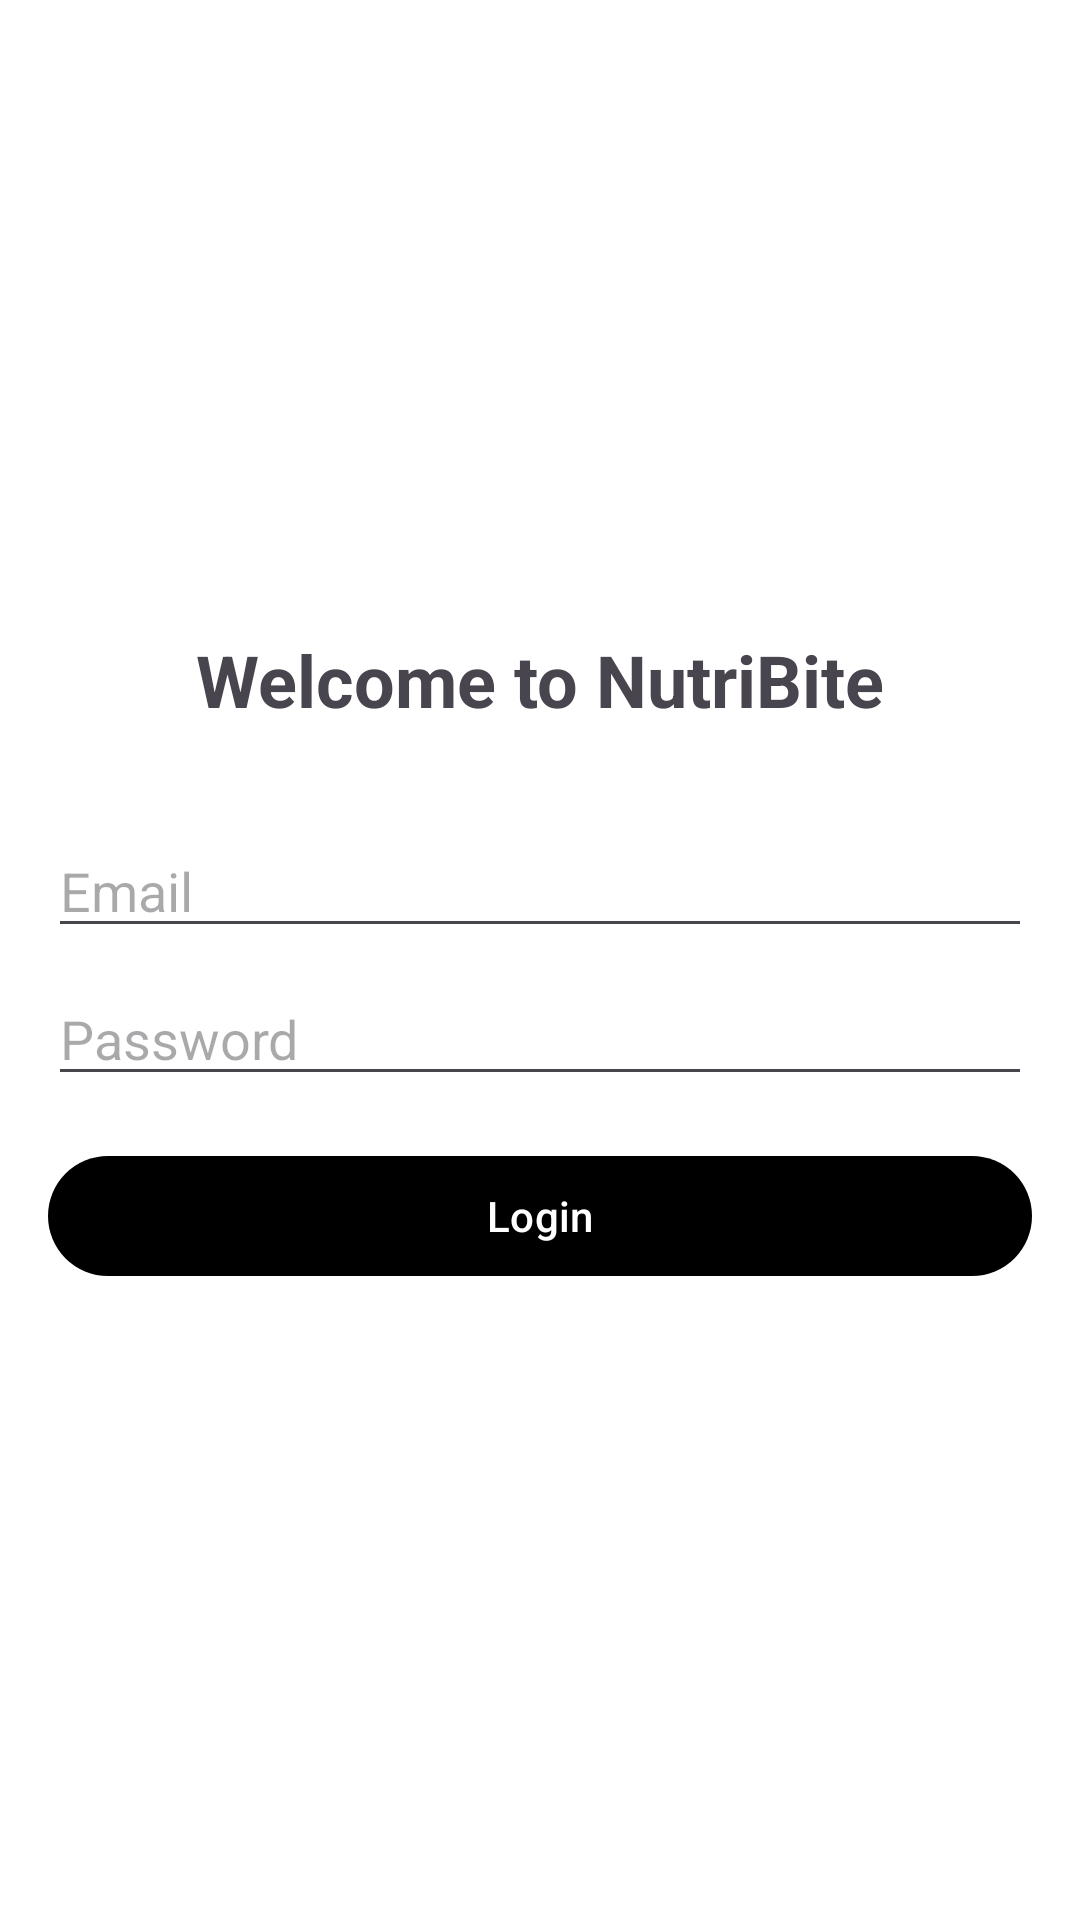

Produce the Android XML layout that renders to this screen, including the resource entries it uses.
<!-- AndroidManifest.xml: application theme Theme.NutriBite -->
<!-- res/layout/activity_main.xml -->
<?xml version="1.0" encoding="utf-8"?>
<LinearLayout xmlns:android="http://schemas.android.com/apk/res/android"
    android:layout_width="match_parent"
    android:layout_height="match_parent"
    android:orientation="vertical"
    android:gravity="center"
    android:padding="16dp"
    android:background="@android:color/white">

    <TextView
        android:layout_width="wrap_content"
        android:layout_height="wrap_content"
        android:text="Welcome to NutriBite"
        android:textSize="24sp"
        android:textStyle="bold"
        android:layout_marginBottom="32dp"/>

    <EditText
        android:id="@+id/etEmail"
        android:layout_width="match_parent"
        android:layout_height="wrap_content"
        android:hint="Email"
        android:inputType="textEmailAddress"/>

    <EditText
        android:id="@+id/etPassword"
        android:layout_width="match_parent"
        android:layout_height="wrap_content"
        android:hint="Password"
        android:inputType="textPassword"
        android:layout_marginTop="8dp"/>

    <Button
        android:id="@+id/btnLogin"
        android:layout_width="match_parent"
        android:layout_height="wrap_content"
        android:text="Login"
        android:layout_marginTop="16dp"/>

</LinearLayout>
<!-- resources referenced by this layout -->
<resources>
  <style name="Theme.NutriBite" parent="Theme.Material3.DayNight.NoActionBar">
          <item name="colorPrimary">@color/colorPrimary</item>
          <item name="colorOnPrimary">@color/colorOnPrimary</item>
          <item name="android:statusBarColor">?attr/colorPrimary</item>
  
          <item name="materialButtonStyle">@style/App.Button</item>
      </style>
  <color name="colorPrimary">#FF000000</color>
  <color name="colorOnPrimary">#FFFFFFFF</color>
  <style name="App.Button" parent="Widget.Material3.Button">
          <item name="backgroundTint">@color/colorPrimary</item>
          <item name="android:textColor">@color/colorOnPrimary</item>
      </style>
</resources>
